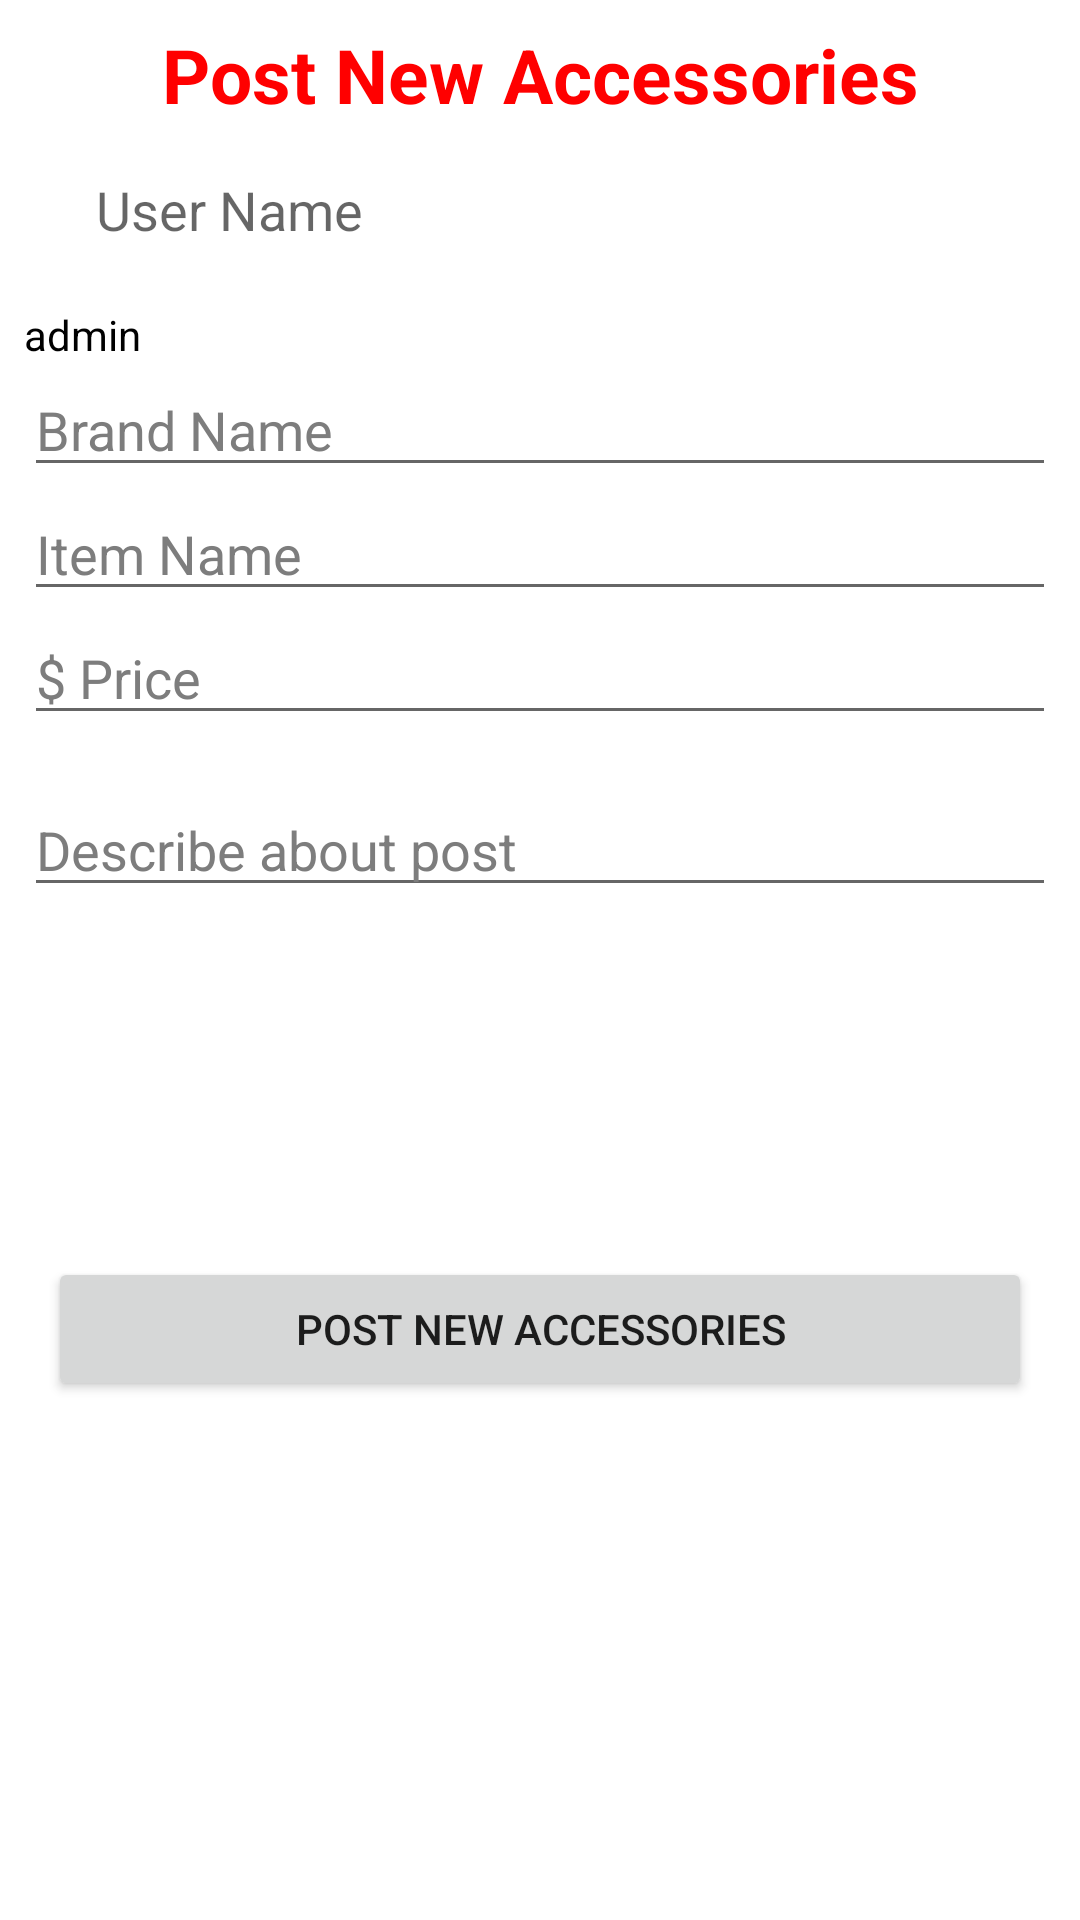

Android layout source for this screen:
<!-- AndroidManifest.xml: application theme Theme.SportsWorld -->
<!-- res/layout/fragment_post_new_accessories.xml -->
<?xml version="1.0" encoding="utf-8"?>
    <androidx.constraintlayout.widget.ConstraintLayout xmlns:android="http://schemas.android.com/apk/res/android"
        xmlns:app="http://schemas.android.com/apk/res-auto"
        xmlns:tools="http://schemas.android.com/tools"
        android:id="@+id/frameLayout4"
        android:layout_width="match_parent"
        android:layout_height="match_parent"
        android:background="#FFFFFF"
        tools:context=".PostNewAccessoriesFragment">

        <LinearLayout
            android:id="@+id/linearLayout3"
            android:layout_width="match_parent"
            android:layout_height="wrap_content"
            android:layout_marginTop="8dp"
            android:orientation="horizontal"
            app:layout_constraintEnd_toEndOf="parent"
            app:layout_constraintHorizontal_bias="0.0"
            app:layout_constraintStart_toStartOf="parent"
            app:layout_constraintTop_toTopOf="parent">

            <TextView
                android:id="@+id/textView7"
                android:layout_width="0dp"
                android:layout_height="wrap_content"
                android:layout_weight="1"
                android:text="Post New Accessories"
                android:textAlignment="center"
                android:textAllCaps="false"
                android:textColor="#FF0000"
                android:textSize="25sp"
                android:textStyle="bold" />


        </LinearLayout>


        <androidx.constraintlayout.widget.ConstraintLayout
            android:id="@+id/constraintLayout2"
            android:layout_width="match_parent"
            android:layout_height="0dp"
            app:layout_constraintStart_toStartOf="parent"
            app:layout_constraintTop_toBottomOf="@+id/linearLayout3">

            <ImageView
                android:id="@+id/imageView2"
                android:layout_width="wrap_content"
                android:layout_height="wrap_content"
                android:layout_marginStart="24dp"
                android:layout_marginTop="16dp"
                android:layout_marginEnd="10dp"
                android:layout_marginBottom="8dp"
                android:background="#FF0000"
                app:layout_constraintEnd_toStartOf="@+id/usernameFootwear"
                app:layout_constraintStart_toStartOf="parent"
                app:layout_constraintTop_toTopOf="parent"
                app:layout_constraintVertical_bias="1.0" />

            <TextView
                android:id="@+id/usernameFootwear"
                android:layout_width="wrap_content"
                android:layout_height="wrap_content"
                android:layout_marginStart="8dp"
                android:layout_marginTop="16dp"
                android:hint="User Name"
                android:textColor="@color/black"
                android:textSize="18sp"
                app:layout_constraintStart_toEndOf="@+id/imageView2"
                app:layout_constraintTop_toTopOf="parent"
                tools:ignore="TouchTargetSizeCheck" />

        </androidx.constraintlayout.widget.ConstraintLayout>


    <LinearLayout
        android:id="@+id/linearLayout6"
        android:layout_width="0dp"
        android:layout_height="wrap_content"
        android:layout_marginStart="8dp"
        android:layout_marginTop="16dp"
        android:layout_marginEnd="8dp"
        android:orientation="vertical"
        app:layout_constraintEnd_toEndOf="parent"
        app:layout_constraintHorizontal_bias="0.0"
        app:layout_constraintStart_toStartOf="parent"
        app:layout_constraintTop_toBottomOf="@+id/constraintLayout2">

        <TextView
            android:id="@+id/username"
            android:layout_width="wrap_content"
            android:layout_height="wrap_content"
            android:layout_marginTop="4dp"
            android:layout_marginEnd="16dp"
            android:text="admin"
            android:textColor="@color/black"
            app:layout_constraintEnd_toEndOf="parent"
            app:layout_constraintTop_toTopOf="parent" />

        <EditText
            android:id="@+id/brandNameAccessories"
            android:layout_width="match_parent"
            android:layout_height="wrap_content"
            android:ems="10"
            android:hint="Brand Name"
            android:inputType="textPersonName"
            android:textColor="@color/black"
            android:textColorHighlight="#FF0000"
            android:textColorHint="#7D7D7D"
            tools:ignore="TouchTargetSizeCheck" />

        <EditText
            android:id="@+id/itemNameAccessories"
            android:layout_width="match_parent"
            android:layout_height="wrap_content"
            android:ems="10"
            android:hint="Item Name"
            android:inputType="textPersonName"
            android:textColor="@color/black"
            android:textColorHint="#7D7D7D"
            tools:ignore="TouchTargetSizeCheck" />

        <EditText
            android:id="@+id/priceAccessories"
            android:layout_width="match_parent"
            android:layout_height="wrap_content"
            android:ems="10"
            android:hint="$ Price"
            android:inputType="numberDecimal"
            android:textColor="@color/black"
            android:textColorHint="#7D7D7D"
            tools:ignore="TouchTargetSizeCheck" />
    </LinearLayout>

        <Button
            android:id="@+id/PostNewAccessoriesButton"
            android:layout_width="0dp"
            android:layout_height="wrap_content"
            android:layout_marginStart="16dp"
            android:layout_marginTop="8dp"
            android:layout_marginEnd="16dp"
            android:text="Post New Accessories"
            app:layout_constraintEnd_toEndOf="parent"
            app:layout_constraintHorizontal_bias="0.0"
            app:layout_constraintStart_toStartOf="parent"
            app:layout_constraintTop_toBottomOf="@+id/frameLayout3" />

        <FrameLayout
            android:id="@+id/frameLayout3"
            android:layout_width="0dp"
            android:layout_height="150dp"
            android:layout_marginStart="8dp"
            android:layout_marginTop="16dp"
            android:layout_marginEnd="8dp"
            app:layout_constraintEnd_toEndOf="parent"
            app:layout_constraintStart_toStartOf="parent"
            app:layout_constraintTop_toBottomOf="@+id/linearLayout6">

            <EditText
                android:id="@+id/descriptionAccessories"
                android:layout_width="match_parent"
                android:layout_height="wrap_content"
                android:ems="10"
                android:gravity="start|top"
                android:hint="Describe about post"
                android:inputType="textMultiLine"
                android:textColor="@color/black"
                android:textColorHint="#7D7D7D"
                tools:ignore="TouchTargetSizeCheck" />
        </FrameLayout>

    </androidx.constraintlayout.widget.ConstraintLayout>
<!-- resources referenced by this layout -->
<resources>
  <style name="Theme.SportsWorld" parent="Theme.MaterialComponents.DayNight.DarkActionBar">
          
          <item name="colorPrimary">@color/purple_500</item>
          <item name="colorPrimaryVariant">@color/purple_700</item>
          <item name="colorOnPrimary">@color/white</item>
          
          <item name="colorSecondary">@color/teal_200</item>
          <item name="colorSecondaryVariant">@color/teal_700</item>
          <item name="colorOnSecondary">@color/black</item>
          
          <item name="android:statusBarColor" tools:targetApi="l">?attr/colorPrimaryVariant</item>
          
      </style>
  <!-- not gathered from this repository: default colours our renderer supplied (Android Studio template values) -->
  <color name="purple_500">#FF6200EE</color>
  <color name="purple_700">#FF3700B3</color>
  <color name="teal_200">#FF03DAC5</color>
  <color name="teal_700">#FF018786</color>
  <color name="black">#FF000000</color>
  <color name="white">#FFFFFFFF</color>
</resources>
